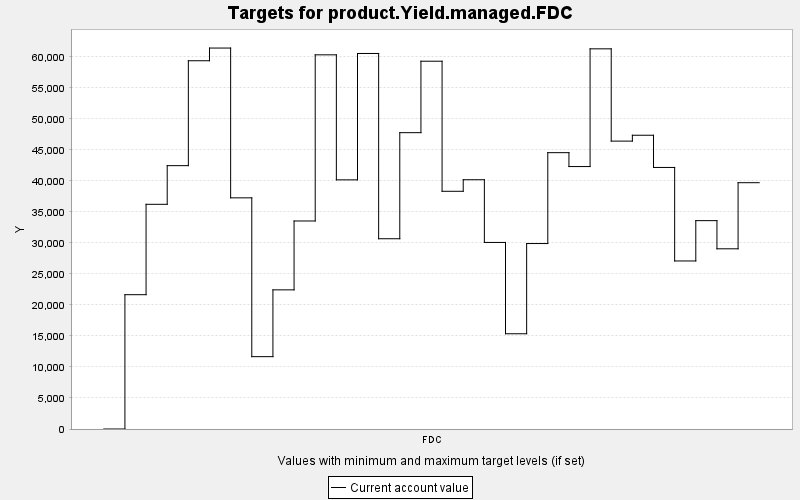

Values plotted in this chart, from the file beside it:
TARGET, PERIOD, YEAR, PERIODWIDTH, MINIMUM, MAXIMUM, MINWEIGHT, MAXWEIGHT, CURRENT, SUMMARY
product.Yield.managed.FDC, 0, 0, 10.0, 0.0, 10000, 1.0, 1.0, 0.0, 0.0
product.Yield.managed.FDC, 1, 10, 10.0, 0.0, 10000, 1.0, 1.0, 21658, 0.0
product.Yield.managed.FDC, 2, 20, 10.0, 0.0, 10000, 1.0, 1.0, 36232, 0.0
product.Yield.managed.FDC, 3, 30, 10.0, 0.0, 10000, 1.0, 1.0, 42467, 0.0
product.Yield.managed.FDC, 4, 40, 10.0, 0.0, 10000, 1.0, 1.0, 59382, 0.0
product.Yield.managed.FDC, 5, 50, 10.0, 0.0, 10000, 1.0, 1.0, 61430, 0.0
product.Yield.managed.FDC, 6, 60, 10.0, 0.0, 10000, 1.0, 1.0, 37275, 0.0
product.Yield.managed.FDC, 7, 70, 10.0, 0.0, 10000, 1.0, 1.0, 11666, 0.0
product.Yield.managed.FDC, 8, 80, 10.0, 0.0, 10000, 1.0, 1.0, 22438, 0.0
product.Yield.managed.FDC, 9, 90, 10.0, 0.0, 10000, 1.0, 1.0, 33544, 0.0
product.Yield.managed.FDC, 10, 100, 10.0, 0.0, 10000, 1.0, 1.0, 60337, 0.0
product.Yield.managed.FDC, 11, 110, 10.0, 0.0, 10000, 1.0, 1.0, 40176, 0.0
product.Yield.managed.FDC, 12, 120, 10.0, 0.0, 10000, 1.0, 1.0, 60555, 0.0
product.Yield.managed.FDC, 13, 130, 10.0, 0.0, 10000, 1.0, 1.0, 30680, 0.0
product.Yield.managed.FDC, 14, 140, 10.0, 0.0, 10000, 1.0, 1.0, 47785, 0.0
product.Yield.managed.FDC, 15, 150, 10.0, 0.0, 10000, 1.0, 1.0, 59308, 0.0
product.Yield.managed.FDC, 16, 160, 10.0, 0.0, 10000, 1.0, 1.0, 38333, 0.0
product.Yield.managed.FDC, 17, 170, 10.0, 0.0, 10000, 1.0, 1.0, 40195, 0.0
product.Yield.managed.FDC, 18, 180, 10.0, 0.0, 10000, 1.0, 1.0, 30084, 0.0
product.Yield.managed.FDC, 19, 190, 10.0, 0.0, 10000, 1.0, 1.0, 15359, 0.0
product.Yield.managed.FDC, 20, 200, 10.0, 0.0, 10000, 1.0, 1.0, 29907, 0.0
product.Yield.managed.FDC, 21, 210, 10.0, 0.0, 10000, 1.0, 1.0, 44560, 0.0
product.Yield.managed.FDC, 22, 220, 10.0, 0.0, 10000, 1.0, 1.0, 42321, 0.0
product.Yield.managed.FDC, 23, 230, 10.0, 0.0, 10000, 1.0, 1.0, 61303, 0.0
product.Yield.managed.FDC, 24, 240, 10.0, 0.0, 10000, 1.0, 1.0, 46424, 0.0
product.Yield.managed.FDC, 25, 250, 10.0, 0.0, 10000, 1.0, 1.0, 47370, 0.0
product.Yield.managed.FDC, 26, 260, 10.0, 0.0, 10000, 1.0, 1.0, 42176, 0.0
product.Yield.managed.FDC, 27, 270, 10.0, 0.0, 10000, 1.0, 1.0, 27097, 0.0
product.Yield.managed.FDC, 28, 280, 10.0, 0.0, 10000, 1.0, 1.0, 33599, 0.0
product.Yield.managed.FDC, 29, 290, 10.0, 0.0, 10000, 1.0, 1.0, 29058, 0.0
product.Yield.managed.FDC, 30, 300, 10.0, 0.0, 10000, 1.0, 1.0, 39717, 0.0
